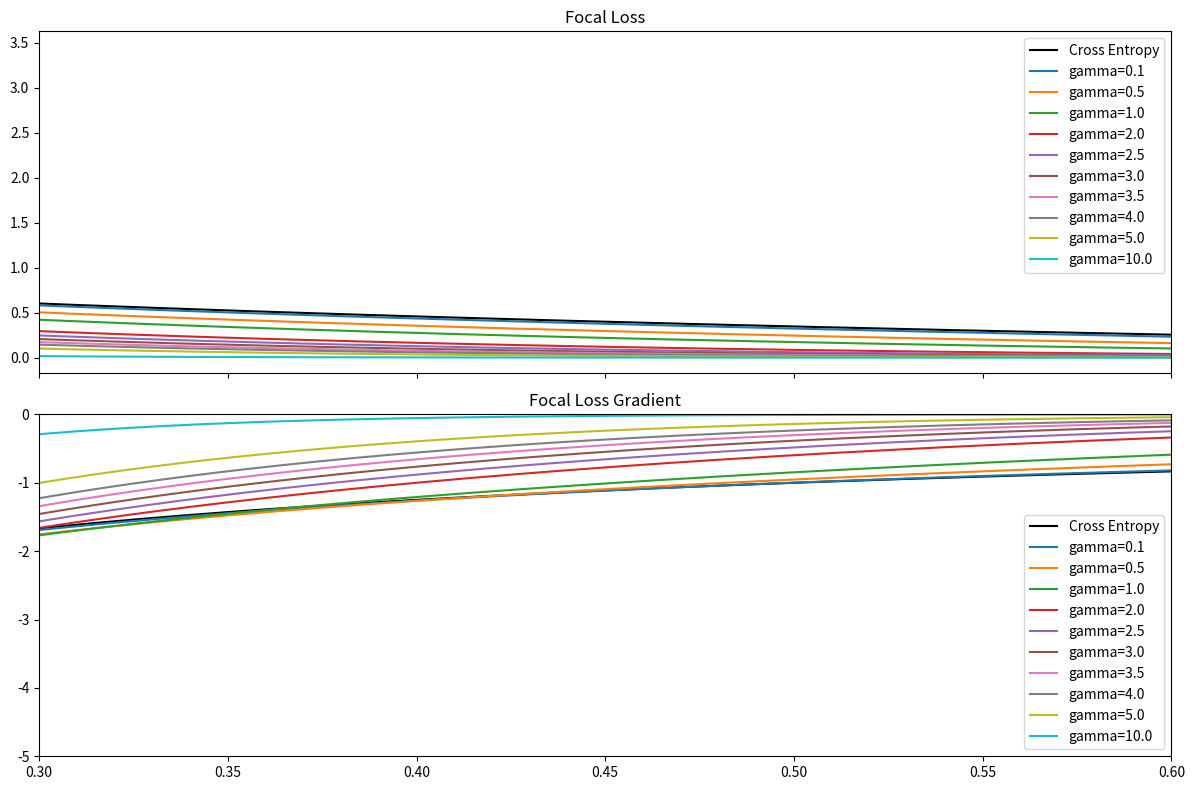
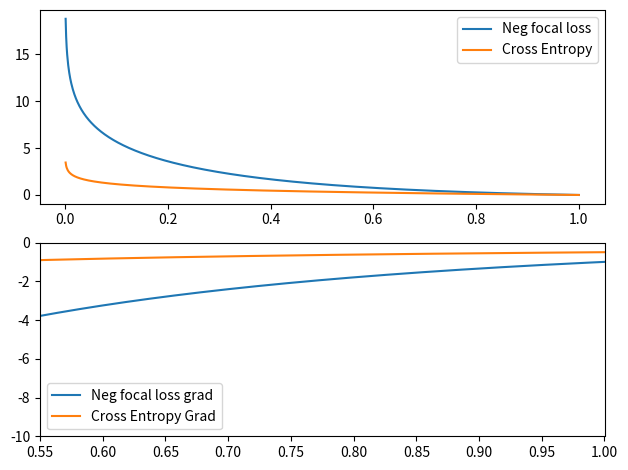

Write Python code to recreate these figures, in order. (Note: this script raises an exception after producing the figures.)
# ---
# jupyter:
#   jupytext:
#     formats: py:light,ipynb
#     text_representation:
#       extension: .py
#       format_name: light
#       format_version: '1.5'
#       jupytext_version: 1.14.0
#   kernelspec:
#     display_name: Python 3 (ipykernel)
#     language: python
#     name: python3
# ---

import matplotlib.pyplot as plt
import numpy as np

# Visualize Focal Loss and Its Gradient

# +
def focal_loss(pt, *, alpha=0.5, gamma=2.):
    return - alpha * np.power(1 - pt, gamma) * np.log(pt)


def focal_loss_grad(pt, *, alpha=0.5, gamma=2.):
    return alpha * np.power(1 - pt, gamma - 1) * (gamma * np.log(pt) - (1 - pt) / pt)


def cross_entropy_loss(pt, *, alpha=0.5):
    return -alpha * np.log(pt)


def cross_entropy_loss_grad(pt, *, alpha=0.5):
    return -alpha / pt


fig, axes = plt.subplots(nrows=2, sharex=True, figsize=(12, 8))
pt = np.linspace(0.001, 1., 1000)

ax = axes[0]
loss = cross_entropy_loss(pt)
ax.plot(pt, loss, label='Cross Entropy', c='black')

# Cross entropy loss grad.
ax = axes[1]
grad = cross_entropy_loss_grad(pt)
ax.plot(pt, grad, label='Cross Entropy', c='black')

for gamma in [0.1, 0.5, 1., 2., 2.5, 3., 3.5, 4., 5., 10.]:    
    # Plot loss.
    ax = axes[0]
    loss = focal_loss(pt, gamma=gamma)
    ax.plot(pt, loss, label=f'{gamma=}')

    # Plot Grad.
    ax = axes[1]
    grad = focal_loss_grad(pt, gamma=gamma)
    ax.plot(pt, grad, label=f'{gamma=}')


axes[0].legend()
axes[1].legend()
axes[0].set_title('Focal Loss')
axes[1].set_title('Focal Loss Gradient')
fig.tight_layout()
# -

grad_plot = axes[1]
grad_plot.set_ylim(-300, 0)
grad_plot.set_xlim(0., .02)
fig

grad_plot = axes[1]
grad_plot.set_ylim(-50, 0)
grad_plot.set_xlim(0., .1)
fig

grad_plot = axes[1]
grad_plot.set_ylim(-10, 0)
grad_plot.set_xlim(.1, .5)
fig

grad_plot = axes[1]
grad_plot.set_ylim(-5, 0)
grad_plot.set_xlim(.5, .8)
fig

grad_plot = axes[1]
grad_plot.set_ylim(-5, 0)
grad_plot.set_xlim(.3, .6)
fig


# # Negative Focal Loss

# +
def neg_focal_loss(pt, *, gamma=1.):
    # return -np.log(pt) / ((1 - pt) ** gamma)
    return -np.exp(1 - pt) * np.log(pt)

def neg_focal_loss_grad(pt, *, gamma=1.):
    # return -1/(pt * (1 - pt)**gamma) + gamma * np.log(pt)/((1 - pt)**gamma)
    return np.exp(1 - pt) * np.log(pt) - np.exp(1 - pt) / pt

fig, axes = plt.subplots(nrows=2)
ax = axes[0]
ax.plot(pt, neg_focal_loss(pt, gamma=0.5), label='Neg focal loss')
ax.plot(pt, cross_entropy_loss(pt), label='Cross Entropy')
ax.legend()

ax = axes[1]
ax.plot(pt, neg_focal_loss_grad(pt, gamma=0.5), label='Neg focal loss grad')
ax.plot(pt, cross_entropy_loss_grad(pt), label='Cross Entropy Grad')
ax.legend()
fig.tight_layout()
# -

axes[1].set_xlim(0., 0.1)
fig

axes[1].set_xlim(0.1, 0.5)
axes[1].set_ylim(-50, 0)
fig

axes[1].set_xlim(0.25, 0.8)
axes[1].set_ylim(-10, 0)
fig

axes[1].set_xlim(0.55, 1.0)
axes[1].set_ylim(-10, 0)
fig


# # Charbonnier Loss

# +
def charbonnier_loss(pt, *, alpha=2, epsilon=1e-6):
    return (np.ones_like(pt) - pt + epsilon) ** (1. / alpha)


def charbonnier_loss_grad(pt, *, alpha=2, epsilon=1e-6):
    alpha_inv = 1. / alpha
    return -alpha_inv * (np.ones_like(pt) - pt + epsilon) ** (alpha_inv - 1)


fig, axes = plt.subplots(nrows=2)
ax = axes[0]
ax.plot(pt, square_root(pt), label='Charbonnier')
ax.plot(pt, cross_entropy_loss(pt), label='Cross Entropy')
ax.legend()

ax = axes[1]
ax.plot(pt, charbonnier_loss_grad(pt), label='Charbonnier')
ax.plot(pt, cross_entropy_loss_grad(pt), label='Cross Entropy Grad')
ax.set_ylim(-10, 0.1)
ax.legend()
fig.tight_layout()
